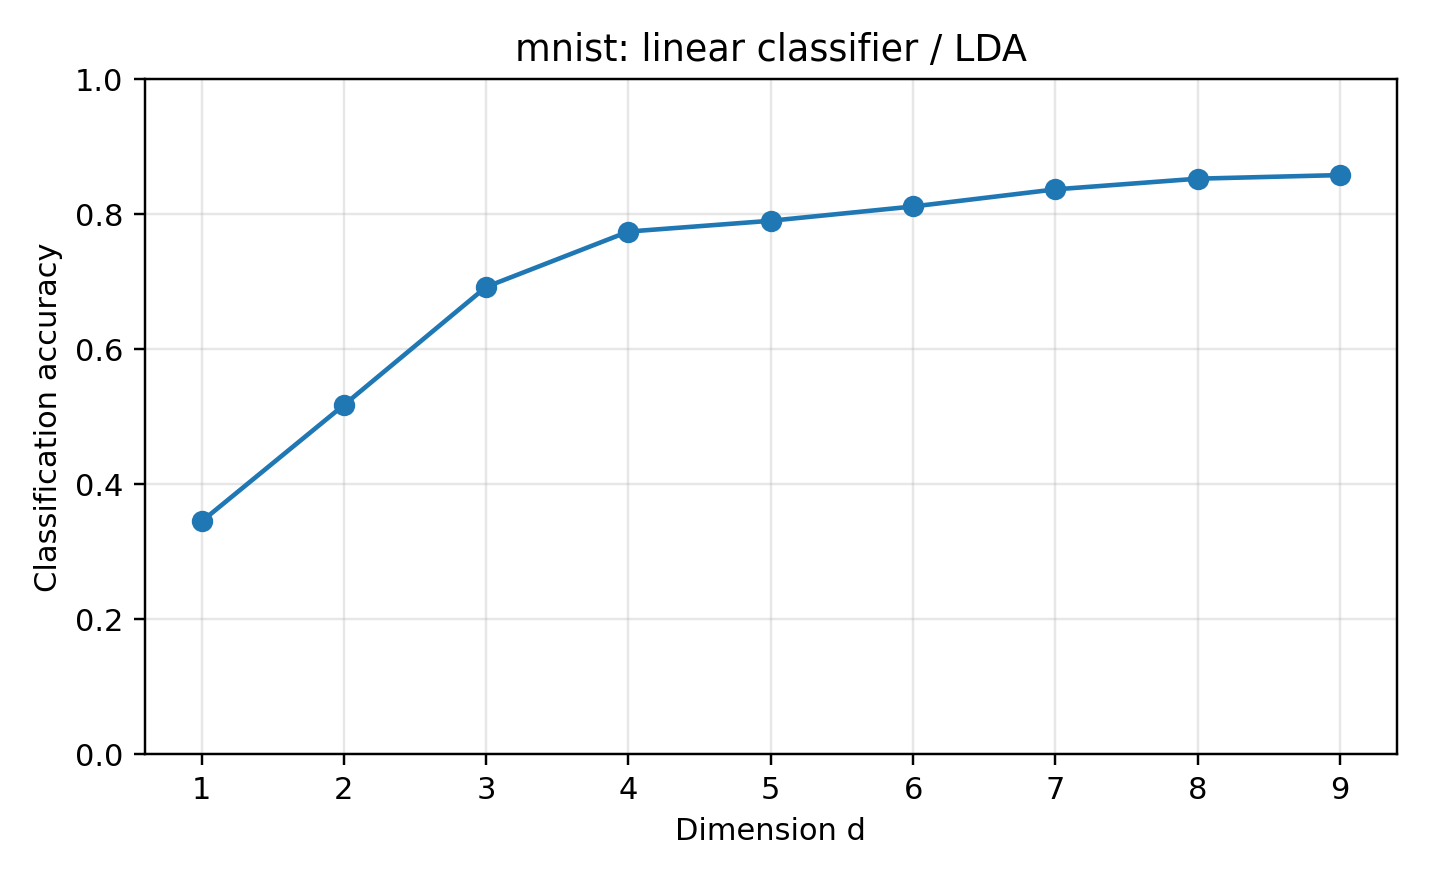

Source data for this figure (header and first rows):
dataset, reducer, classifier, dim, accuracy, error_rate, pca_dim, n_train, n_test, random_state, test_size, method_label, classifier_label
mnist, lda, logreg, 1, 0.345, 0.655, , 14000, 6000, 0, 0.3, LDA, linear classifier
mnist, lda, logreg, 2, 0.5175, 0.4825, , 14000, 6000, 0, 0.3, LDA, linear classifier
mnist, lda, logreg, 3, 0.6925, 0.3075, , 14000, 6000, 0, 0.3, LDA, linear classifier
mnist, lda, logreg, 4, 0.7745, 0.2255, , 14000, 6000, 0, 0.3, LDA, linear classifier
mnist, lda, logreg, 5, 0.7905, 0.2095, , 14000, 6000, 0, 0.3, LDA, linear classifier
mnist, lda, logreg, 6, 0.8117, 0.1883, , 14000, 6000, 0, 0.3, LDA, linear classifier
mnist, lda, logreg, 7, 0.837, 0.163, , 14000, 6000, 0, 0.3, LDA, linear classifier
mnist, lda, logreg, 8, 0.8528, 0.1472, , 14000, 6000, 0, 0.3, LDA, linear classifier
mnist, lda, logreg, 9, 0.8582, 0.1418, , 14000, 6000, 0, 0.3, LDA, linear classifier
